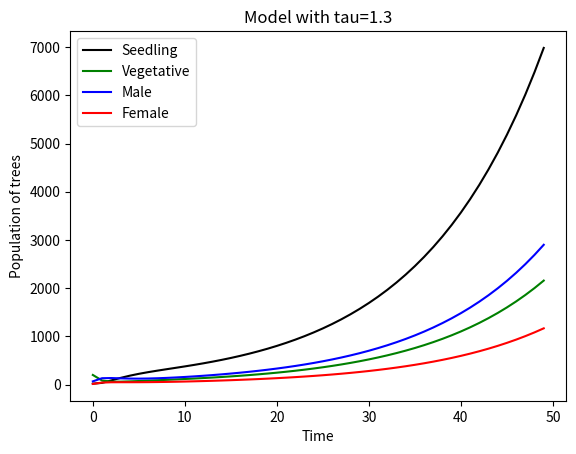
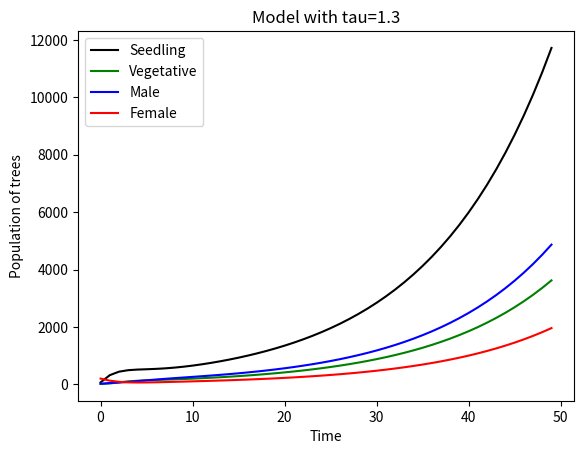
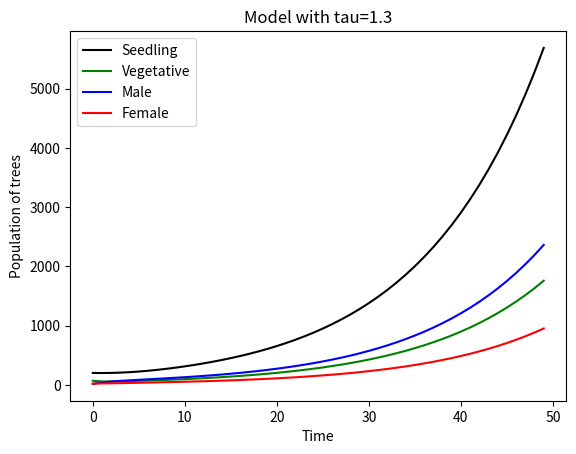

The matplotlib source for these figures, in order:
import numpy as np
import matplotlib.pyplot as plt

r = 1
m = np.array(
# Seed, Veg, Male, Fem
[[0.86, 0,    0,    r],     # Seedling
 [0.14, 0.35, 0.18, 0.06],  # Vegetative
 [0,    0.41, 0.72, 0.13],  # Male
 [0,    0.14, 0.08, 0.62]]) # Female

def get_model(rate):
    ret = m.copy()
    ret[0,3] = rate
    return ret

init = np.array([15, 20, 201, 68])

def simulate(init_vec, model, iterations):
    ret = [0]*iterations
    last_vec = init_vec.T
    for i in range(iterations):
        ret[i] = last_vec
        last_vec = model.dot(last_vec)
    ret = np.array([x.transpose() for x in ret])
    return ret

time = np.linspace(0,49,50)

def plot_structured_data(init, rate, filename):
    model = get_model(rate)
    data = simulate(init, model, 50).transpose()

    plt.figure()
    plt.plot(time, data[0], 'k-', label="Seedling")
    plt.plot(time, data[1], 'g-', label="Vegetative")
    plt.plot(time, data[2], 'b-', label="Male")
    plt.plot(time, data[3], 'r-', label="Female")
    plt.xlabel("Time")
    plt.ylabel("Population of trees")
    plt.title("Model with tau=" + str(rate))
    plt.legend()
    plt.savefig(filename)

# plot_structured_data(init, 0.03, "m1.png")
# plot_structured_data(init, 0.3, "m2.png")
# plot_structured_data(init, 1.3, "m3.png")
# plot_structured_data(init, 3, "m4.png")

plot_structured_data(np.array([20, 201, 68, 15]), 1.3, "p1.png")
plot_structured_data(np.array([68, 15, 20, 201]), 1.3, "p2.png")
plot_structured_data(np.array([201, 68, 15, 20]), 1.3, "p3.png")
